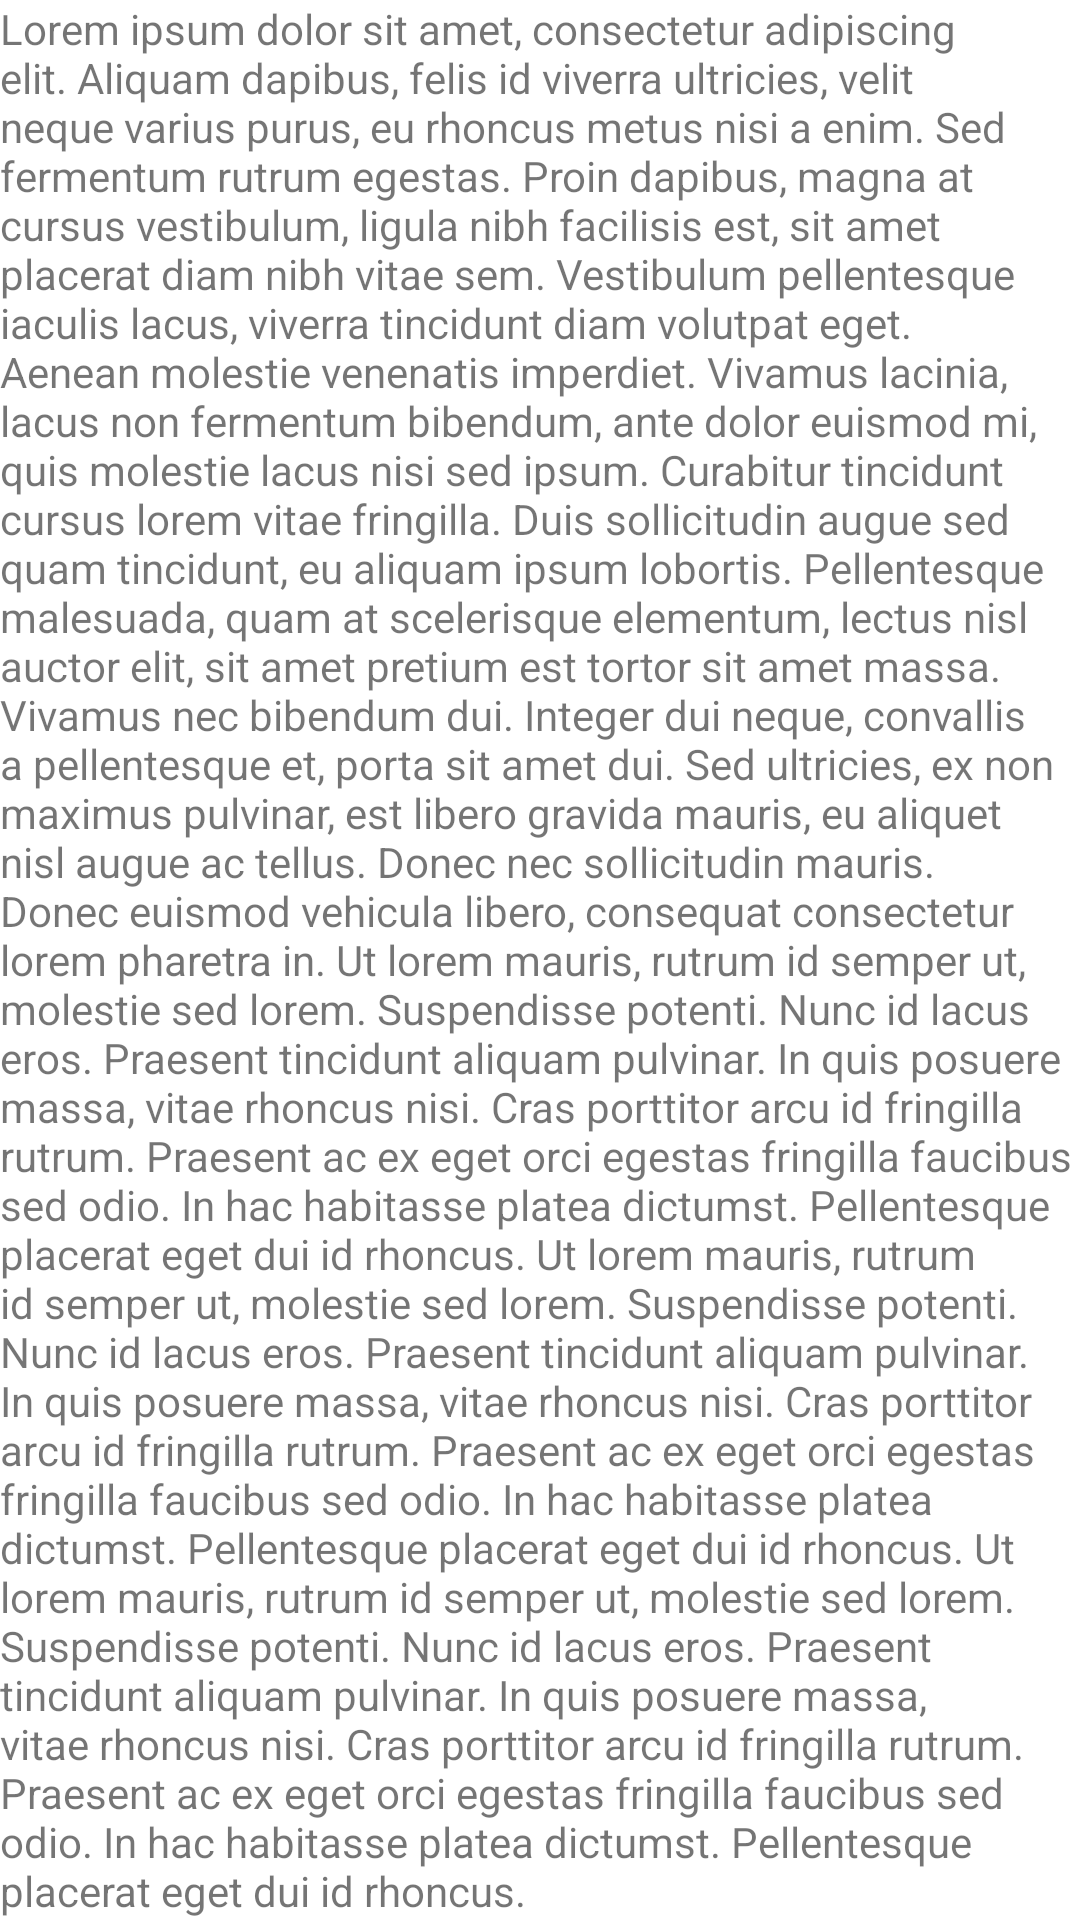

Produce the Android XML layout that renders to this screen, including the resource entries it uses.
<!-- AndroidManifest.xml: application theme AppTheme -->
<!-- res/layout/fragment_ingredients.xml -->
<?xml version="1.0" encoding="utf-8"?>
<androidx.core.widget.NestedScrollView xmlns:android="http://schemas.android.com/apk/res/android"
    xmlns:tools="http://schemas.android.com/tools"
    android:layout_width="match_parent"
    android:layout_height="match_parent">

    <FrameLayout
        android:layout_width="match_parent"
        android:layout_height="wrap_content"
        tools:context=".IngredientsFragment">

        
        <TextView
            android:layout_width="match_parent"
            android:layout_height="match_parent"
            android:text="@string/lorem_ipsum" />

    </FrameLayout>
</androidx.core.widget.NestedScrollView>
<!-- resources referenced by this layout -->
<resources>
  <string name="lorem_ipsum">
  Lorem ipsum dolor sit amet, consectetur adipiscing elit. Aliquam dapibus, felis id viverra ultricies, velit neque varius purus, eu rhoncus metus nisi a enim. Sed fermentum rutrum egestas. Proin dapibus, magna at cursus vestibulum, ligula nibh facilisis est, sit amet placerat diam nibh vitae sem. Vestibulum pellentesque iaculis lacus, viverra tincidunt diam volutpat eget. Aenean molestie venenatis imperdiet. Vivamus lacinia, lacus non fermentum bibendum, ante dolor euismod mi, quis molestie lacus nisi sed ipsum. Curabitur tincidunt cursus lorem vitae fringilla. Duis sollicitudin augue sed quam tincidunt, eu aliquam ipsum lobortis. Pellentesque malesuada, quam at scelerisque elementum, lectus nisl auctor elit, sit amet pretium est tortor sit amet massa. Vivamus nec bibendum dui. Integer dui neque, convallis a pellentesque et, porta sit amet dui. Sed ultricies, ex non maximus pulvinar, est libero gravida mauris, eu aliquet nisl augue ac tellus. Donec nec sollicitudin mauris. Donec euismod vehicula libero, consequat consectetur lorem pharetra in.
  
  Ut lorem mauris, rutrum id semper ut, molestie sed lorem. Suspendisse potenti. Nunc id lacus eros. Praesent tincidunt aliquam pulvinar. In quis posuere massa, vitae rhoncus nisi. Cras porttitor arcu id fringilla rutrum. Praesent ac ex eget orci egestas fringilla faucibus sed odio. In hac habitasse platea dictumst. Pellentesque placerat eget dui id rhoncus.
          Ut lorem mauris, rutrum id semper ut, molestie sed lorem. Suspendisse potenti. Nunc id lacus eros. Praesent tincidunt aliquam pulvinar. In quis posuere massa, vitae rhoncus nisi. Cras porttitor arcu id fringilla rutrum. Praesent ac ex eget orci egestas fringilla faucibus sed odio. In hac habitasse platea dictumst. Pellentesque placerat eget dui id rhoncus.
          Ut lorem mauris, rutrum id semper ut, molestie sed lorem. Suspendisse potenti. Nunc id lacus eros. Praesent tincidunt aliquam pulvinar. In quis posuere massa, vitae rhoncus nisi. Cras porttitor arcu id fringilla rutrum. Praesent ac ex eget orci egestas fringilla faucibus sed odio. In hac habitasse platea dictumst. Pellentesque placerat eget dui id rhoncus.
      </string>
  <style name="AppTheme" parent="Theme.MaterialComponents.Light.NoActionBar">
          
          <item name="colorPrimary">@color/colorPrimary</item>
          <item name="colorPrimaryDark">@color/colorPrimaryDark</item>
          <item name="colorAccent">@color/colorAccent</item>
          <item name="fontFamily">@font/montserrat_regular</item>
      </style>
  <color name="colorPrimary">#006064</color>
  <color name="colorPrimaryDark">#00363a</color>
  <color name="colorAccent">#00BFA5</color>
</resources>
